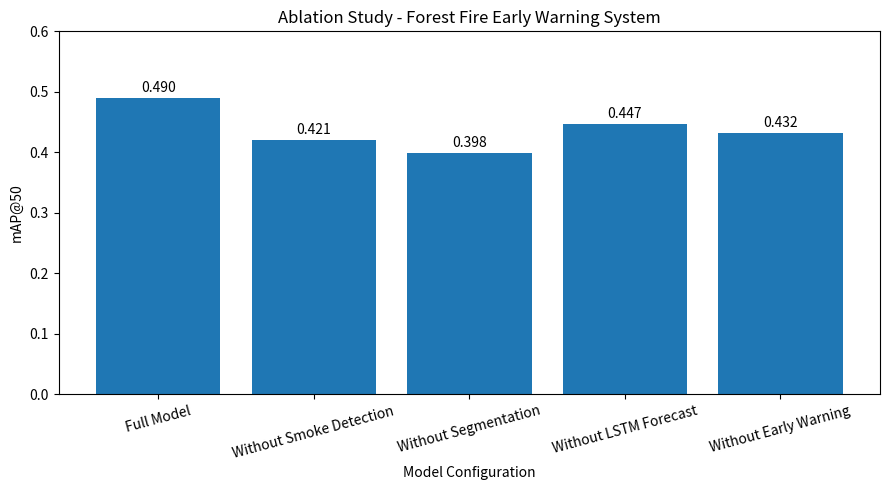

The script that saved this image: (Note: this script raises an exception after producing the figure.)
import matplotlib.pyplot as plt
import numpy as np

components = [
    "Full Model",
    "Without Smoke Detection",
    "Without Segmentation",
    "Without LSTM Forecast",
    "Without Early Warning"
]

performance = [0.490, 0.421, 0.398, 0.447, 0.432]

plt.figure(figsize=(9, 5))

bars = plt.bar(components, performance)

plt.xlabel("Model Configuration")
plt.ylabel("mAP@50")
plt.title("Ablation Study - Forest Fire Early Warning System")

plt.xticks(rotation=15)
plt.ylim(0, 0.6)

for bar, value in zip(bars, performance):
    plt.text(
        bar.get_x() + bar.get_width() / 2,
        value + 0.01,
        f"{value:.3f}",
        ha="center"
    )

plt.tight_layout()
plt.savefig("results/ablation_experiment.png", dpi=200)
plt.close()

best_index = int(np.argmax(performance))

print("===== ABLATION EXPERIMENT =====")
print("Full Model mAP@50:", performance[0])
print("Without Smoke Detection:", performance[1])
print("Without Segmentation:", performance[2])
print("Without LSTM Forecast:", performance[3])
print("Without Early Warning:", performance[4])
print("Best Configuration:", components[best_index])
print("Saved: results/ablation_experiment.png")
print("Ablation experiment: SUCCESS")
